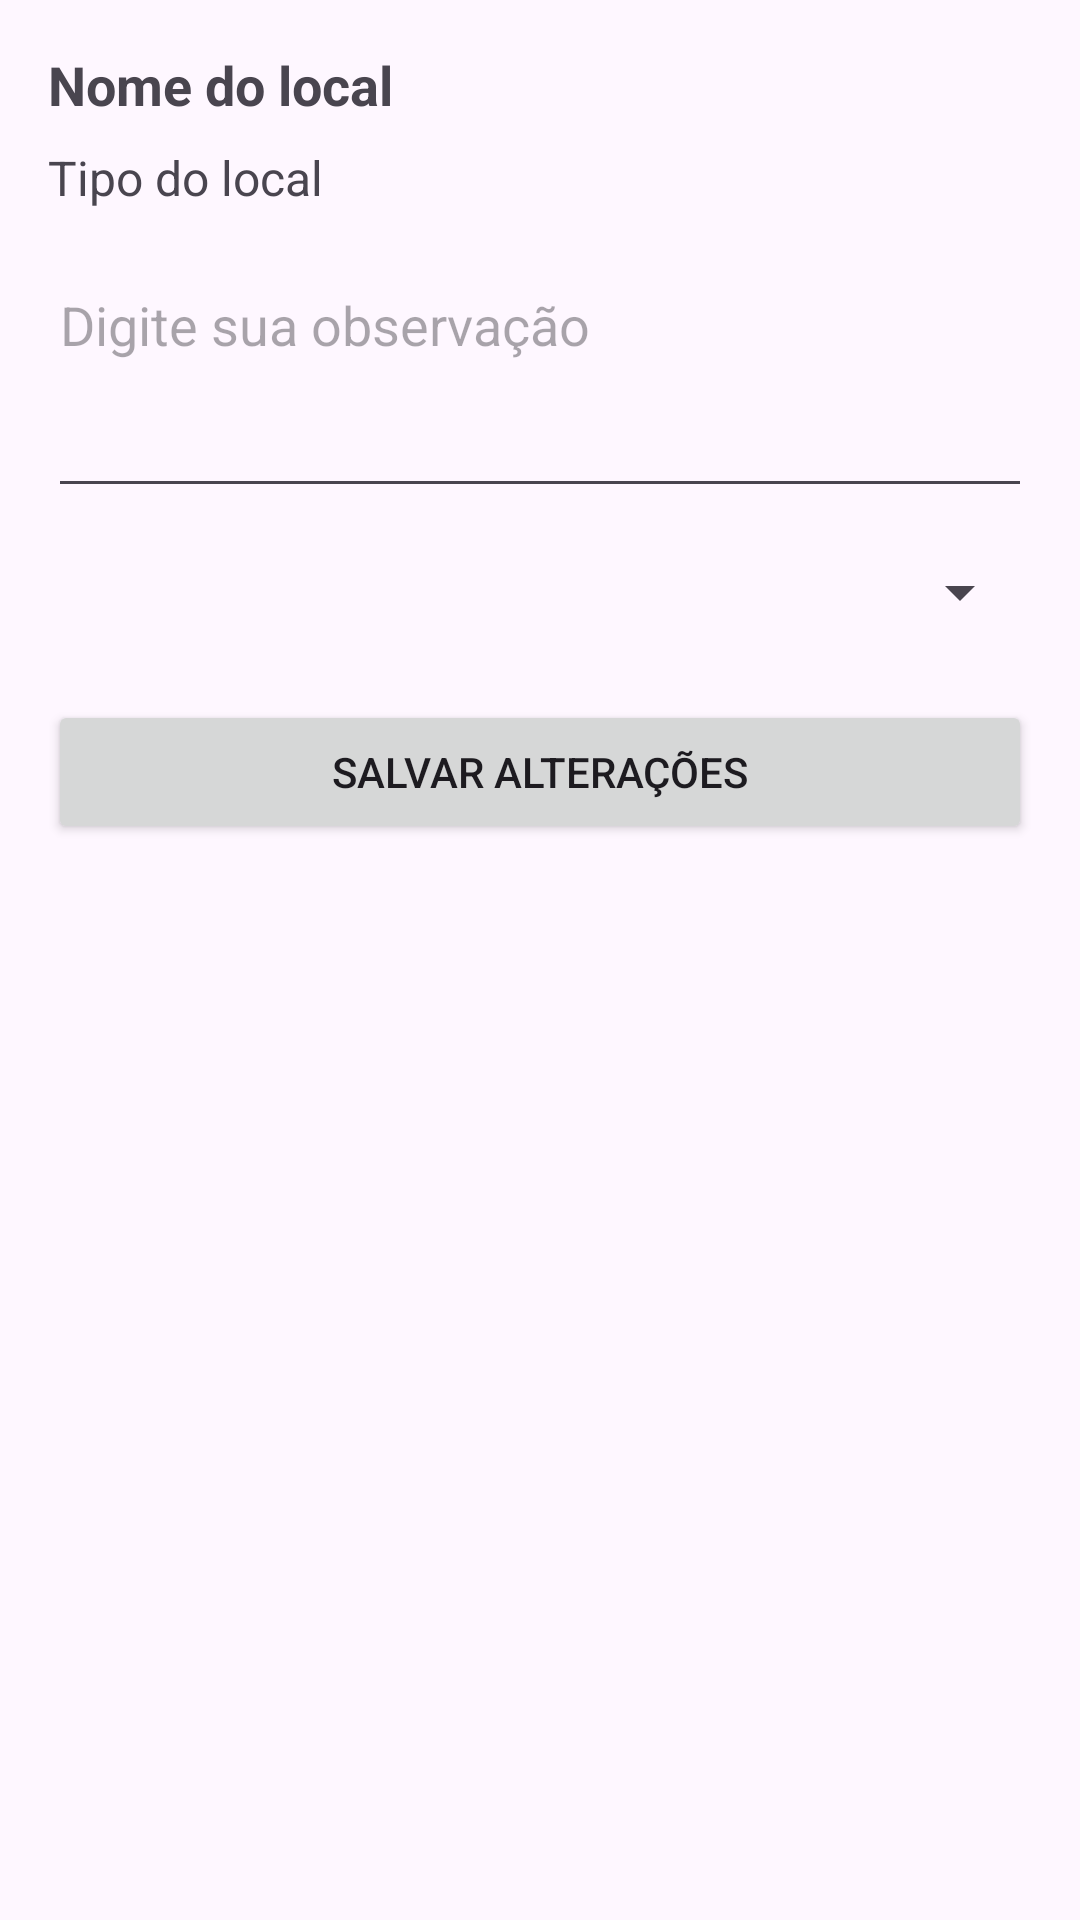

The Android layout XML behind this screen, and the referenced resources:
<!-- AndroidManifest.xml: application theme Theme.AFMobile -->
<!-- res/layout/activity_edicao.xml -->
<?xml version="1.0" encoding="utf-8"?>
<LinearLayout xmlns:android="http://schemas.android.com/apk/res/android"
    android:layout_width="match_parent"
    android:layout_height="match_parent"
    android:orientation="vertical"
    android:padding="16dp">

    
    <TextView
        android:id="@+id/tvNome"
        android:layout_width="match_parent"
        android:layout_height="wrap_content"
        android:text="Nome do local"
        android:textSize="18sp"
        android:textStyle="bold"
        android:layout_marginBottom="8dp" />

    
    <TextView
        android:id="@+id/tvTipo"
        android:layout_width="match_parent"
        android:layout_height="wrap_content"
        android:text="Tipo do local"
        android:textSize="16sp"
        android:layout_marginBottom="16dp" />

    
    <EditText
        android:id="@+id/etObservacao"
        android:layout_width="match_parent"
        android:layout_height="wrap_content"
        android:hint="Digite sua observação"
        android:inputType="textMultiLine"
        android:minLines="3"
        android:gravity="top|start"
        android:layout_marginBottom="16dp" />

    
    <Spinner
        android:id="@+id/spinnerCategoriaPessoal"
        android:layout_width="match_parent"
        android:layout_height="wrap_content"
        android:layout_marginBottom="24dp" />

    
    <Button
        android:id="@+id/btnSalvarAlteracoes"
        android:layout_width="match_parent"
        android:layout_height="wrap_content"
        android:text="Salvar Alterações" />

</LinearLayout>
<!-- resources referenced by this layout -->
<resources>
  <style name="Theme.AFMobile" parent="Base.Theme.AFMobile" />
  <style name="Base.Theme.AFMobile" parent="Theme.Material3.DayNight.NoActionBar">
          
          
      </style>
</resources>
